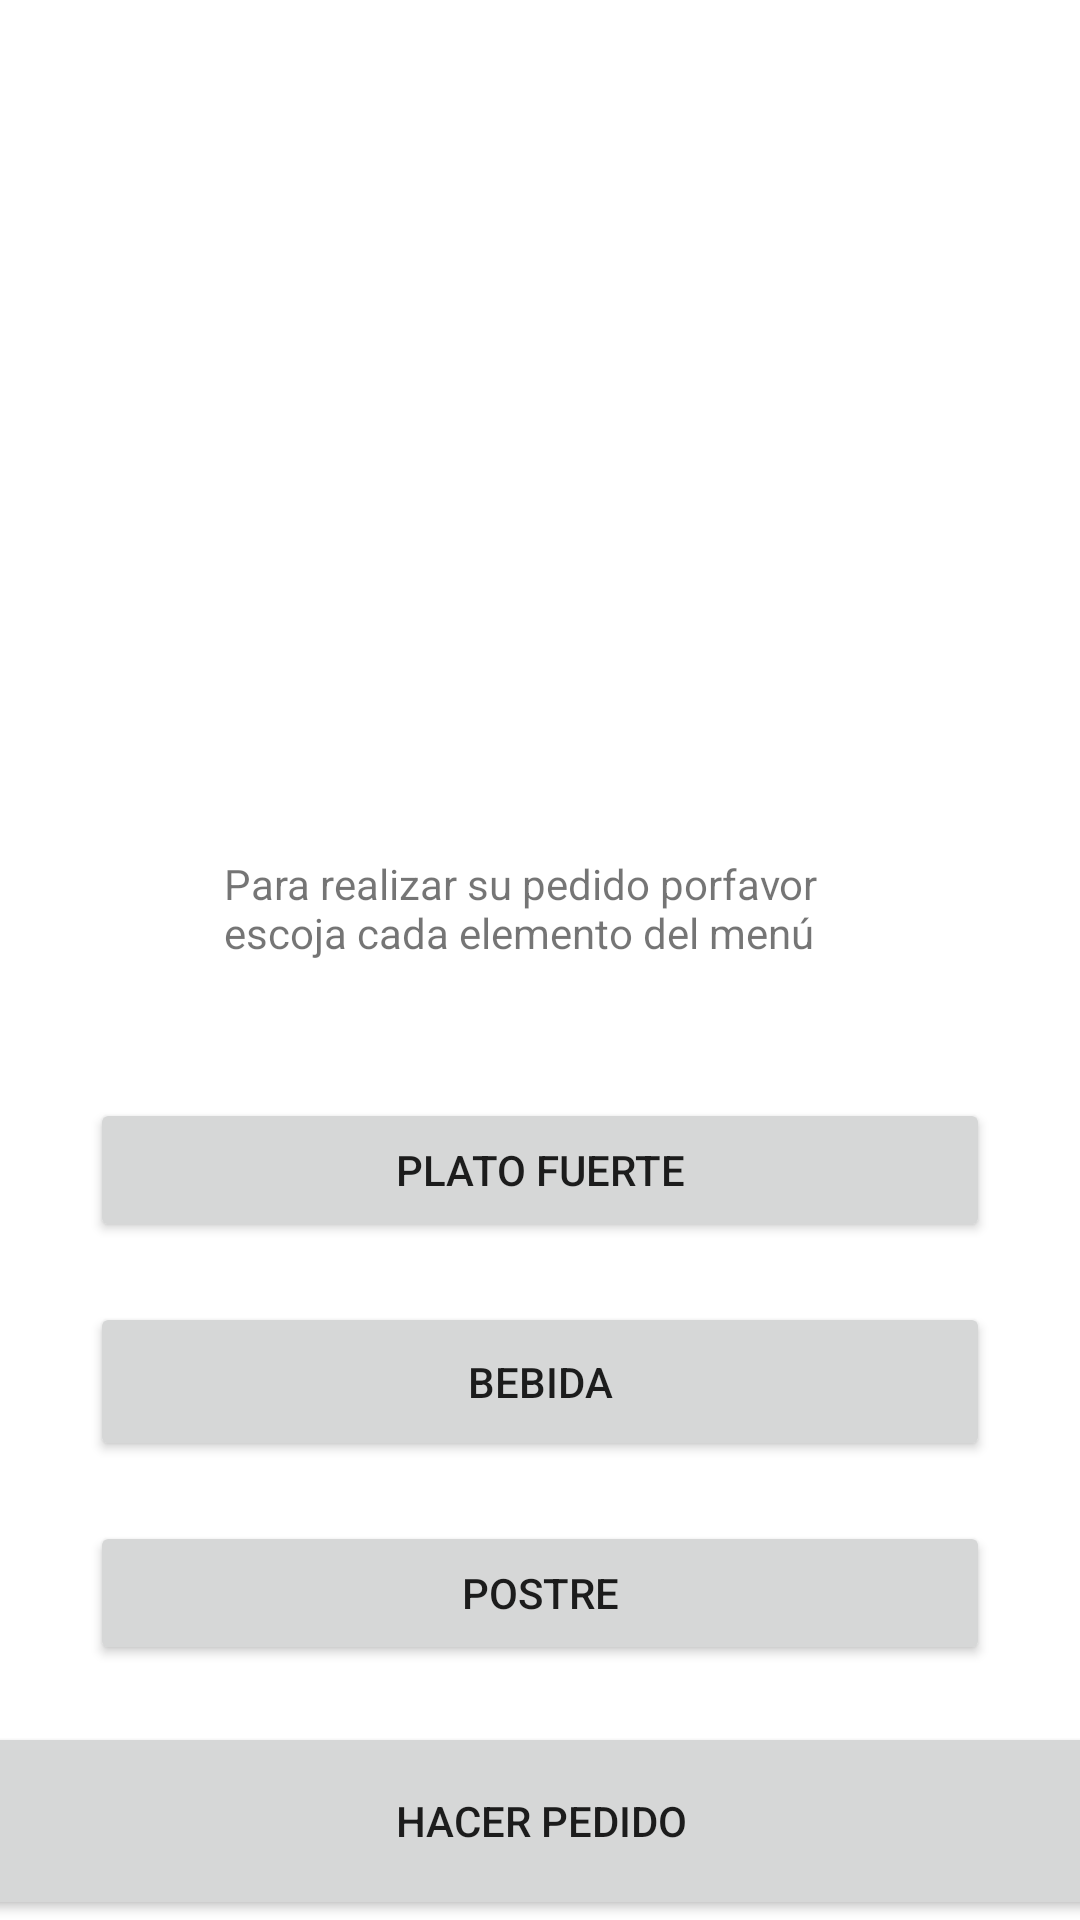

This screen was rendered from an Android layout file. Write that file and the resources it references.
<!-- AndroidManifest.xml: application theme Theme.Semana3Moviles -->
<!-- res/layout/activity_main.xml -->
<?xml version="1.0" encoding="utf-8"?>
<androidx.constraintlayout.widget.ConstraintLayout xmlns:android="http://schemas.android.com/apk/res/android"
    xmlns:app="http://schemas.android.com/apk/res-auto"
    xmlns:tools="http://schemas.android.com/tools"
    android:layout_width="match_parent"
    android:layout_height="match_parent"
    tools:context=".MainActivity">

    <ImageView
        android:id="@+id/imageView"
        android:layout_width="342dp"
        android:layout_height="165dp"
        android:layout_marginStart="30dp"
        android:layout_marginTop="60dp"
        android:layout_marginEnd="30dp"
        app:layout_constraintEnd_toEndOf="parent"
        app:layout_constraintStart_toStartOf="parent"
        app:layout_constraintTop_toTopOf="parent"
        tools:srcCompat="@drawable/img" />

    <TextView
        android:id="@+id/textView2"
        android:layout_width="211dp"
        android:layout_height="36dp"
        android:layout_marginTop="60dp"
        android:text="Para realizar su pedido porfavor escoja cada elemento del menú"
        app:layout_constraintEnd_toEndOf="parent"
        app:layout_constraintStart_toStartOf="parent"
        app:layout_constraintTop_toBottomOf="@+id/imageView" />

    <Button
        android:id="@+id/platoFuerteBtn"
        android:layout_width="0dp"
        android:layout_height="wrap_content"
        android:layout_marginStart="30dp"
        android:layout_marginTop="45dp"
        android:layout_marginEnd="30dp"
        android:text="Plato Fuerte"
        app:layout_constraintEnd_toEndOf="parent"
        app:layout_constraintHorizontal_bias="0.498"
        app:layout_constraintStart_toStartOf="parent"
        app:layout_constraintTop_toBottomOf="@+id/textView2" />

    <Button
        android:id="@+id/bebidaBtn"
        android:layout_width="0dp"
        android:layout_height="53dp"
        android:layout_marginStart="30dp"
        android:layout_marginTop="20dp"
        android:layout_marginEnd="30dp"
        android:text="Bebida"
        app:layout_constraintEnd_toEndOf="parent"
        app:layout_constraintStart_toStartOf="parent"
        app:layout_constraintTop_toBottomOf="@+id/platoFuerteBtn" />

    <Button
        android:id="@+id/postreBtn"
        android:layout_width="0dp"
        android:layout_height="wrap_content"
        android:layout_marginStart="30dp"
        android:layout_marginTop="20dp"
        android:layout_marginEnd="30dp"
        android:text="Postre"
        app:layout_constraintEnd_toEndOf="parent"
        app:layout_constraintStart_toStartOf="parent"
        app:layout_constraintTop_toBottomOf="@+id/bebidaBtn" />

    <Button
        android:id="@+id/hacerPedidoBtn"
        android:layout_width="415dp"
        android:layout_height="66dp"
        android:text="Hacer pedido"
        app:layout_constraintBottom_toBottomOf="parent"
        app:layout_constraintEnd_toEndOf="parent"
        app:layout_constraintStart_toStartOf="parent" />
</androidx.constraintlayout.widget.ConstraintLayout>
<!-- resources referenced by this layout -->
<resources>
  <!-- drawable img: png bitmap (drawable, 533398 bytes) -->
  <style name="Theme.Semana3Moviles" parent="Theme.MaterialComponents.DayNight.DarkActionBar">
          
          <item name="colorPrimary">@color/purple_500</item>
          <item name="colorPrimaryVariant">@color/purple_700</item>
          <item name="colorOnPrimary">@color/white</item>
          
          <item name="colorSecondary">@color/teal_200</item>
          <item name="colorSecondaryVariant">@color/teal_700</item>
          <item name="colorOnSecondary">@color/black</item>
          
          <item name="android:statusBarColor" tools:targetApi="l">?attr/colorPrimaryVariant</item>
          
      </style>
  <!-- not gathered from this repository: default colours our renderer supplied (Android Studio template values) -->
  <color name="purple_500">#FF6200EE</color>
  <color name="purple_700">#FF3700B3</color>
  <color name="teal_200">#FF03DAC5</color>
  <color name="teal_700">#FF018786</color>
  <color name="black">#FF000000</color>
  <color name="white">#FFFFFFFF</color>
</resources>
